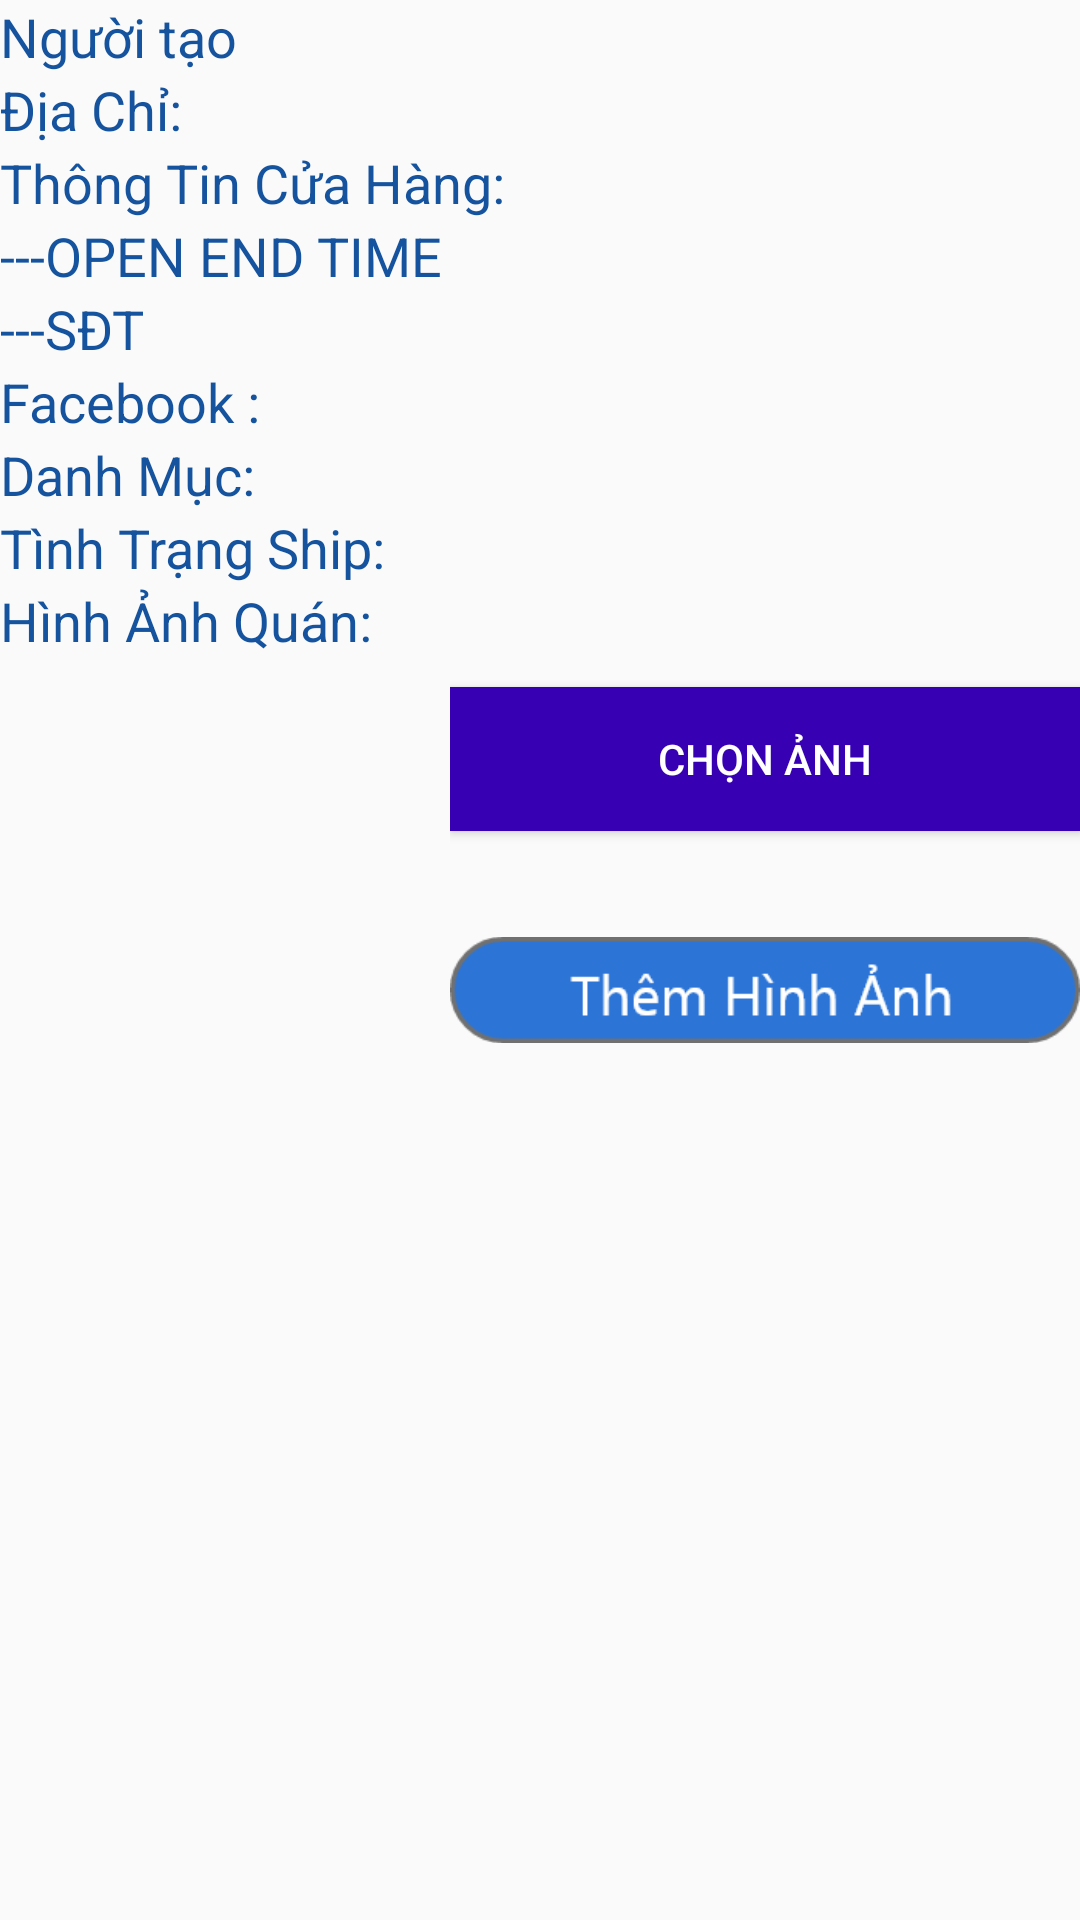

This screen was rendered from an Android layout file. Write that file and the resources it references.
<!-- AndroidManifest.xml: application theme AppTheme -->
<!-- res/layout/content_collapsible_toolbar.xml -->
<LinearLayout
    xmlns:android="http://schemas.android.com/apk/res/android"
    xmlns:app="http://schemas.android.com/apk/res-auto"
    android:orientation="vertical"
    android:layout_width="match_parent"
    android:layout_height="match_parent">

    <TextView
        android:id="@+id/txtCreateBy1"
        android:layout_width="match_parent"
        android:layout_height="wrap_content"
        android:text="Người tạo"
        android:textSize="18sp"
        android:textColor="@color/colorPrimary"/>
    <TextView
        android:id="@+id/txtDiachi1"
        android:layout_width="match_parent"
        android:layout_height="wrap_content"
        android:text="Địa Chỉ:"
        android:textSize="18sp"
        android:textColor="@color/colorPrimary"/>

    <TextView
        android:id="@+id/textView8"
        android:layout_width="match_parent"
        android:layout_height="wrap_content"
        android:text="Thông Tin Cửa Hàng:"
        android:textSize="18sp"
        android:textColor="@color/colorPrimary"/>


    <TextView
        android:id="@+id/txttimeOpenEnd2"
        android:layout_width="match_parent"
        android:layout_height="wrap_content"
        android:text="---OPEN END TIME"
        android:textSize="18sp"
        android:textColor="@color/colorPrimary"/>

    <TextView
        android:id="@+id/txtSDTMC"
        android:layout_width="match_parent"
        android:layout_height="wrap_content"
        android:text="---SĐT"
        android:textSize="18sp"
        android:textColor="@color/colorPrimary"/>
    <TextView
        android:id="@+id/txfFacebook"
        android:layout_width="match_parent"
        android:layout_height="wrap_content"
        android:text="Facebook :"
        android:textSize="18sp"
        android:textColor="@color/colorPrimary"/>

    <TextView
        android:id="@+id/txtDanhMuc2"
        android:layout_width="match_parent"
        android:layout_height="wrap_content"
        android:text="Danh Mục:"
        android:textSize="18sp"
        android:textColor="@color/colorPrimary"/>
    <TextView
        android:id="@+id/txtTinhTrangShipDo"
        android:layout_width="match_parent"
        android:layout_height="wrap_content"
        android:text="Tình Trạng Ship:"
        android:textSize="18sp"
        android:textColor="@color/colorPrimary"/>

    <TextView
        android:id="@+id/Hinhanhquan"
        android:layout_width="match_parent"
        android:layout_height="wrap_content"
        android:text="Hình Ảnh Quán:"
        android:textSize="18sp"
        android:textColor="@color/colorPrimary"/>
    <LinearLayout
        android:layout_gravity="center"
        android:layout_width="match_parent"
        android:layout_height="wrap_content"
        android:orientation="horizontal">
        <ImageView
            android:gravity="center"
            android:id="@+id/imgHienThiCacAnh"
            android:layout_width="150sp"
            android:layout_height="150sp"
            app:srcCompat="@drawable/ic_image_black_24dp" />

        <LinearLayout
            android:layout_width="match_parent"
            android:layout_height="match_parent"
            android:orientation="vertical"
            android:layout_gravity="center">

            <Button
                android:layout_marginTop="10sp"
                android:id="@+id/btnChooseImage"
                android:layout_width="match_parent"
                android:layout_height="wrap_content"
                android:background="@color/design_default_color_primary_dark"
                android:gravity="center"
                android:text="Chọn Ảnh"
                android:textColor="#fff" />

            <ImageView
                android:layout_marginTop="25sp"
                android:id="@+id/imgUpload2"
                android:layout_width="match_parent"
                android:layout_height="56sp"
                app:srcCompat="@drawable/btnaddimage" />
        </LinearLayout>
    </LinearLayout>
    <androidx.recyclerview.widget.RecyclerView
        android:layout_width="match_parent"
        android:layout_height="match_parent"
        android:id="@+id/lvDanhSachChon"/>
</LinearLayout>
<!-- resources referenced by this layout -->
<resources>
  <color name="colorPrimary">#15539E</color>
  <!-- drawable btnaddimage: png bitmap (drawable-hdpi, 2016 bytes) -->
  <style name="AppTheme" parent="Theme.AppCompat.Light.NoActionBar">
          
          <item name="colorPrimary">@color/colorPrimary</item>
          <item name="colorPrimaryDark">@color/colorPrimaryDark</item>
          <item name="colorAccent">@color/colorAccent</item>
      </style>
  <color name="colorPrimaryDark">#15539E</color>
  <color name="colorAccent">#15539E</color>
</resources>
